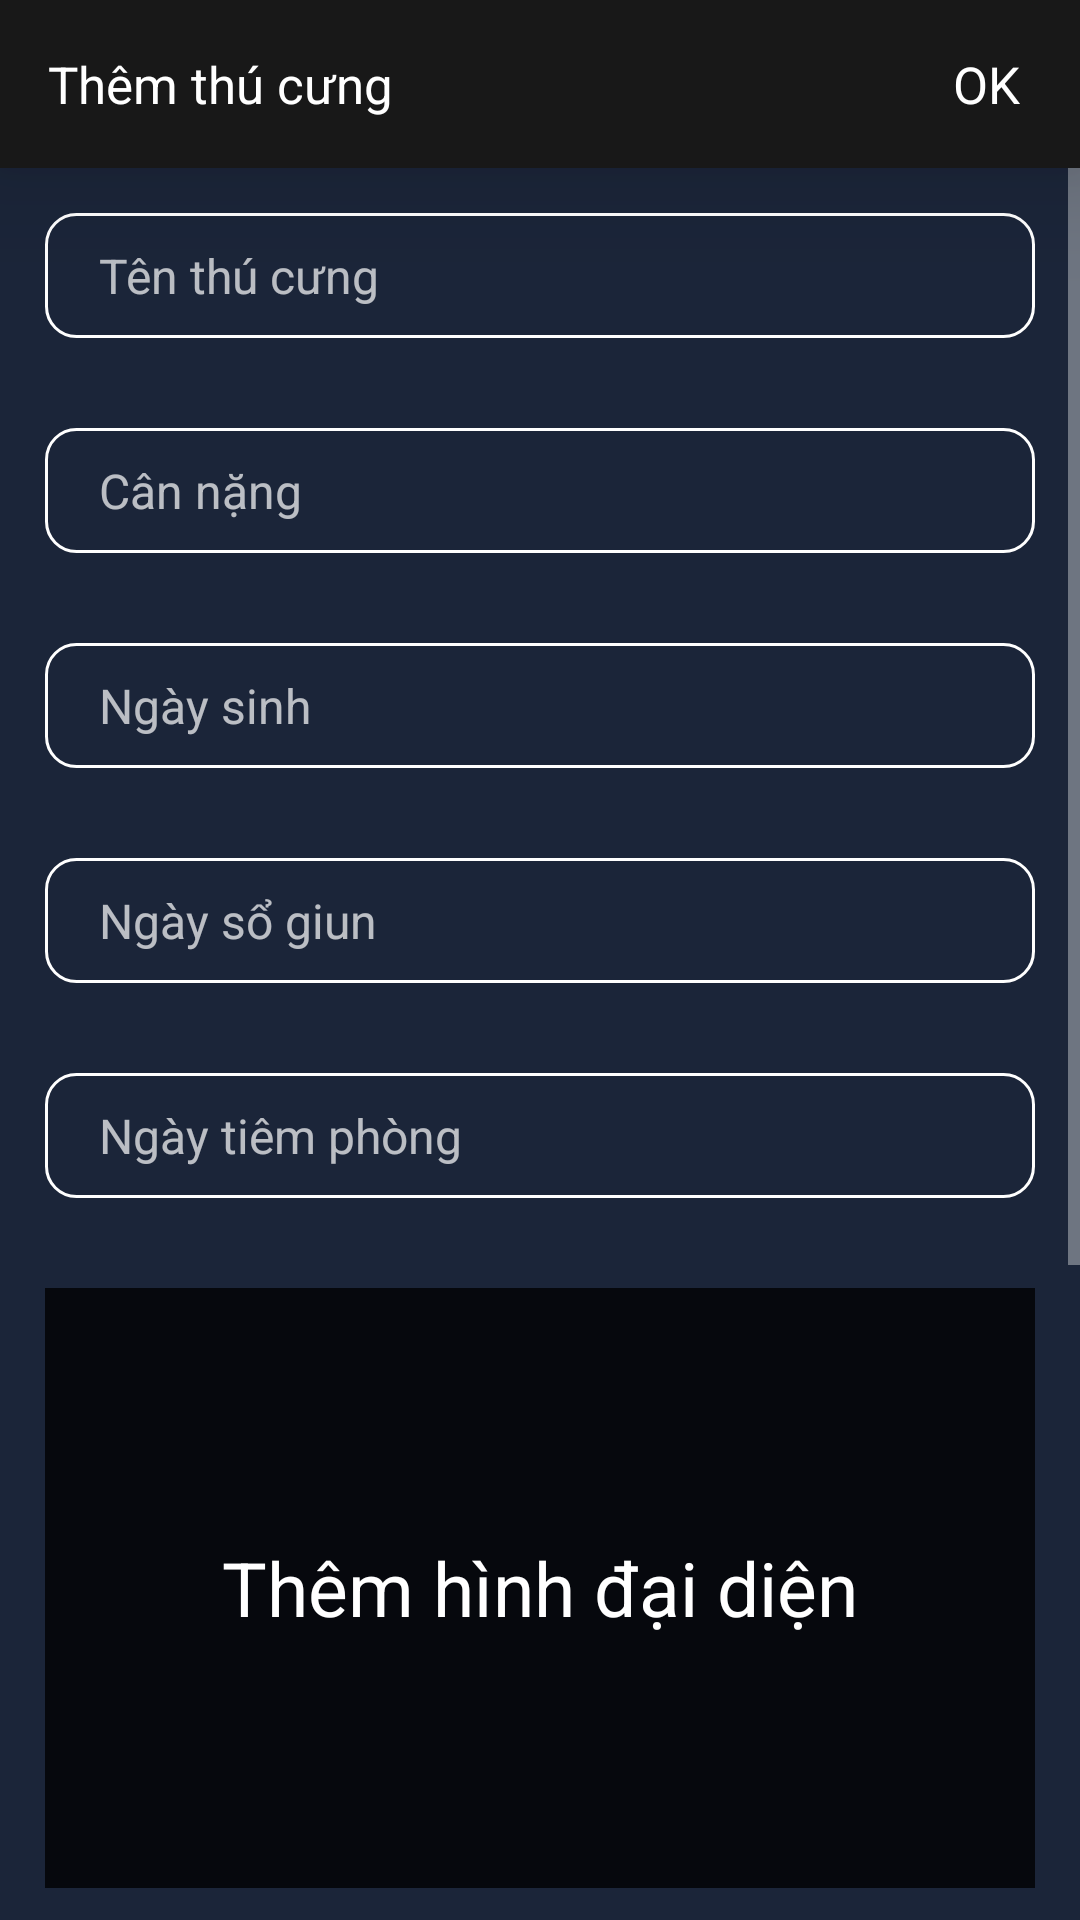

Here is an Android app screen rendered from its layout file. Give the layout XML and the strings, colors and styles it references.
<!-- AndroidManifest.xml: application theme DarkPetCareTheme -->
<!-- res/layout/fragment_add_pet_detail.xml -->
<?xml version="1.0" encoding="utf-8"?>
<RelativeLayout xmlns:android="http://schemas.android.com/apk/res/android"
    xmlns:app="http://schemas.android.com/apk/res-auto"
    xmlns:tools="http://schemas.android.com/tools"
    android:id="@+id/frameLayout"
    android:layout_width="match_parent"
    android:layout_height="match_parent"
    tools:context=".fragment.mypet_fragment.AddPetDetailFragment">

    <android.support.v7.widget.Toolbar
        android:id="@+id/toolbar"
        android:background="@color/black"
        android:elevation="24dp"
        android:layout_width="match_parent"
        android:layout_height="wrap_content">

        <RelativeLayout
            android:layout_width="match_parent"
            android:layout_height="wrap_content">

            <TextView
                android:layout_centerVertical="true"
                android:layout_width="wrap_content"
                android:layout_height="wrap_content"
                android:text="Thêm thú cưng"
                android:textColor="@color/white"
                android:textSize="17sp" />

            <TextView
                android:id="@+id/tvAddPetOK"
                android:textColor="@color/white"
                android:paddingStart="20dp"
                android:paddingEnd="20dp"
                android:padding="10dp"
                android:textSize="17sp"
                android:layout_width="wrap_content"
                android:layout_height="wrap_content"
                android:layout_alignParentEnd="true"
                android:text="OK" />
        </RelativeLayout>
    </android.support.v7.widget.Toolbar>
    

    <ScrollView
        android:layout_width="match_parent"
        android:layout_height="match_parent"
        android:layout_below="@+id/toolbar">

        <LinearLayout
            android:layout_width="match_parent"
            android:layout_height="wrap_content"
            android:orientation="vertical">

            <EditText
                android:id="@+id/editText"
                android:layout_width="match_parent"
                android:layout_height="wrap_content"
                android:layout_margin="15dp"
                android:textSize="16sp"
                android:background="@drawable/border_edit_text"
                android:drawableStart="@drawable/ic_pets_white_24dp"
                android:ems="10"
                android:hint="  Tên thú cưng"
                android:inputType="textPersonName" />

            <EditText
                android:layout_width="match_parent"
                android:layout_height="wrap_content"
                android:layout_margin="15dp"
                android:background="@drawable/border_edit_text"
                android:drawableStart="@drawable/ic_pets_white_24dp"
                android:ems="10"
                android:hint="  Cân nặng"
                android:textSize="16sp"
                android:inputType="textPersonName" />

            <EditText
                android:layout_width="match_parent"
                android:layout_height="wrap_content"
                android:layout_margin="15dp"
                android:background="@drawable/border_edit_text"
                android:drawableStart="@drawable/ic_pets_white_24dp"
                android:ems="10"
                android:textSize="16sp"
                android:hint="  Ngày sinh"
                android:inputType="textPersonName" />

            <EditText
                android:layout_width="match_parent"
                android:layout_height="wrap_content"
                android:layout_margin="15dp"
                android:background="@drawable/border_edit_text"
                android:drawableStart="@drawable/ic_pets_white_24dp"
                android:ems="10"
                android:textSize="16sp"
                android:hint="  Ngày sổ giun"
                android:inputType="textPersonName" />

            <EditText
                android:layout_width="match_parent"
                android:layout_height="wrap_content"
                android:layout_margin="15dp"
                android:background="@drawable/border_edit_text"
                android:drawableStart="@drawable/ic_pets_white_24dp"
                android:ems="10"
                android:textSize="16sp"
                android:hint="  Ngày tiêm phòng"
                android:inputType="textPersonName" />

            <RelativeLayout
                android:id="@+id/rlAddImageAvatar"
                android:layout_width="match_parent"
                android:layout_height="200dp"
                android:layout_margin="15dp"
                android:background="#c6000000">

                <TextView
                    android:layout_width="wrap_content"
                    android:layout_height="wrap_content"
                    android:layout_centerHorizontal="true"
                    android:layout_centerVertical="true"
                    android:text="Thêm hình đại diện"
                    android:textColor="@color/primaryTextColor"
                    android:textSize="25sp" />

                <ImageView
                    android:id="@+id/imgPetAvatar"
                    android:layout_width="match_parent"
                    android:layout_height="match_parent"
                    android:alpha=".50"
                    android:scaleType="centerCrop"
                    android:src="@drawable/dog" />
            </RelativeLayout>

            <LinearLayout
                android:layout_width="wrap_content"
                android:layout_height="wrap_content"
                android:orientation="horizontal">

                <View
                    android:layout_width="2dp"
                    android:layout_height="match_parent"
                    android:layout_marginStart="15dp"
                    android:background="@color/white" />

                <TextView
                    android:layout_width="wrap_content"
                    android:layout_height="wrap_content"
                    android:layout_marginStart="10dp"
                    android:text="Số lần cần phải tiêm phòng"
                    android:textColor="@color/primaryTextColor"
                    android:textSize="20sp" />
            </LinearLayout>

            <LinearLayout
                android:layout_width="match_parent"
                android:layout_height="wrap_content"
                android:layout_margin="15dp"
                android:orientation="vertical">

                <CheckBox
                    android:layout_width="match_parent"
                    android:layout_height="wrap_content"
                    android:layout_marginBottom="10dp"
                    android:checked="true"
                    android:gravity="center"
                    android:text="Lần 1 - Tiêm phòng 7 bệnh cho chó từ 3 tháng"
                    android:textSize="15sp" />

                <CheckBox
                    android:layout_width="match_parent"
                    android:layout_height="wrap_content"
                    android:layout_marginBottom="10dp"
                    android:checked="true"
                    android:gravity="center"
                    android:text="Lần 2 - Tiêm phòng 7 bệnh cho chó từ tháng 4"
                    android:textSize="15sp" />

                <CheckBox
                    android:layout_width="match_parent"
                    android:layout_height="wrap_content"
                    android:layout_marginBottom="10dp"
                    android:checked="true"
                    android:gravity="center"
                    android:text="Lần 3 - Tiêm phòng 7 bệnh cho chó từ 6 tháng"
                    android:textSize="15sp" />

                <CheckBox
                    android:layout_width="match_parent"
                    android:layout_height="wrap_content"
                    android:layout_marginBottom="10dp"
                    android:checked="true"
                    android:gravity="center"
                    android:text="Lần 4 - Tiêm phòng 7 bệnh cho chó từ 7 tháng"
                    android:textSize="15sp" />

                <CheckBox
                    android:layout_width="match_parent"
                    android:layout_height="wrap_content"
                    android:layout_marginBottom="10dp"
                    android:checked="true"
                    android:gravity="center"
                    android:text="Lần 5 - Tiêm phòng 7 bệnh cho chó từ 8 tháng"
                    android:textSize="15sp" />
                <TextView
                    android:gravity="center"
                    android:textColor="@color/red_jtime"
                    android:textSize="20sp"
                    android:layout_margin="10dp"
                    android:text="Xóa con thú cưng này"
                    android:layout_width="match_parent"
                    android:layout_height="wrap_content" />
            </LinearLayout>
        </LinearLayout>
    </ScrollView>
</RelativeLayout>
<!-- resources referenced by this layout -->
<resources>
  <color name="black">#181818</color>
  <color name="primaryTextColor">#ffffff</color>
  <color name="red_jtime">#e32735</color>
  <color name="white">#ffffff</color>
  <!-- drawable border_edit_text (drawable) -->
  <?xml version="1.0" encoding="utf-8"?>
  <shape xmlns:android="http://schemas.android.com/apk/res/android">
      <stroke
          android:width="1dp"
          android:color="@color/primaryTextColor" />
      <solid
          android:color="#00FFFFFF"
          android:paddingLeft="10dp"
          android:paddingTop="10dp"/>
      <padding
          android:left="10dp"
          android:top="10dp"
          android:right="10dp"
          android:bottom="10dp" />
      <corners
          android:radius="10dp"/>
  </shape>
  <style name="DarkPetCareTheme" parent="Theme.AppCompat.NoActionBar">
          
          <item name="android:statusBarColor">@color/layout_background</item>
          <item name="android:windowBackground">@color/layout_background</item>
          <item name="colorPrimary">@color/primaryColor</item>
          <item name="colorPrimaryDark">@color/primaryDarkColor</item>
          
          <item name="android:textColorPrimary">@color/primaryTextColor</item>
          <item name="colorAccent">@color/primaryColor</item>
          <item name="android:colorBackground">@color/layout_background</item>
  
          
          
          
          
      </style>
  <color name="layout_background">#1b2539</color>
  <color name="primaryColor">#5c0ba8</color>
  <color name="primaryDarkColor">#230078</color>
</resources>
